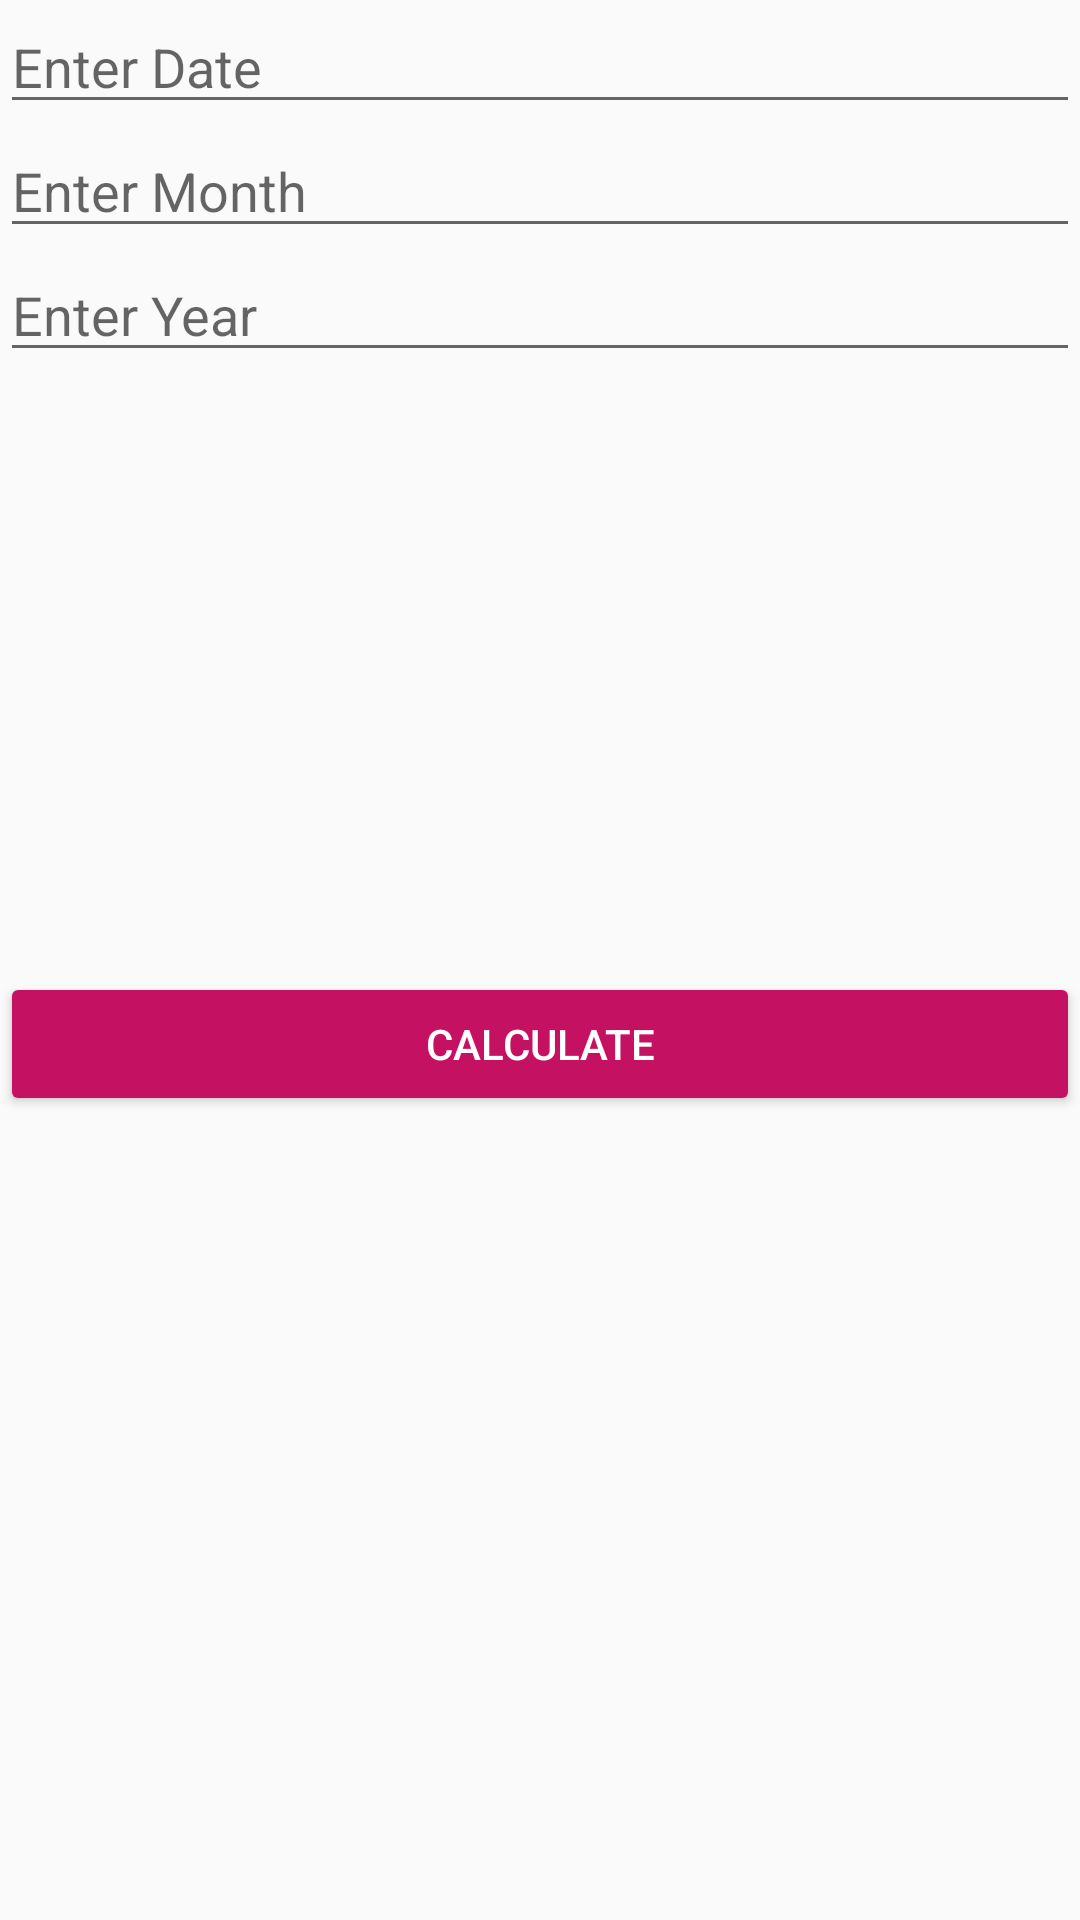

Android layout source for this screen:
<!-- AndroidManifest.xml: application theme AppTheme -->
<!-- res/layout/activity_age_calculater.xml -->
<?xml version="1.0" encoding="utf-8"?>
<LinearLayout xmlns:android="http://schemas.android.com/apk/res/android"
    xmlns:app="http://schemas.android.com/apk/res-auto"
    xmlns:tools="http://schemas.android.com/tools"
    android:layout_width="match_parent"
    android:layout_height="match_parent"
    android:orientation="vertical"
    tools:context=".AgeCalculater">


    <EditText
        android:id="@+id/editText1"
        android:layout_width="match_parent"
        android:layout_height="wrap_content"
        android:hint="Enter Date"
        android:inputType="number" />


    <EditText
        android:id="@+id/editText2"
        android:layout_width="match_parent"
        android:layout_height="wrap_content"
        android:hint="Enter Month"
        android:inputType="number" />


    <EditText
        android:id="@+id/editText3"
        android:layout_width="match_parent"
        android:layout_height="wrap_content"
        android:hint="Enter Year"
        android:inputType="number" />

    <TextView
        android:id="@+id/text"
        android:layout_width="match_parent"
        android:layout_height="200dp" />


    <Button
        android:id="@+id/button"
        style="@style/Widget.AppCompat.Button.Colored"
        android:layout_width="match_parent"
        android:layout_height="wrap_content"
        android:text="Calculate" />


</LinearLayout>
<!-- resources referenced by this layout -->
<resources>
  <style name="AppTheme" parent="Theme.AppCompat.Light.DarkActionBar">
          
          <item name="colorPrimary">@color/colorPrimary</item>
          <item name="colorPrimaryDark">@color/colorPrimaryDark</item>
          <item name="colorAccent">@color/colorAccent</item>
      </style>
  
      //splash screen
  <color name="colorPrimary">#C51162</color>
  <color name="colorPrimaryDark">#FF5252</color>
  <color name="colorAccent">#C51162</color>
</resources>
